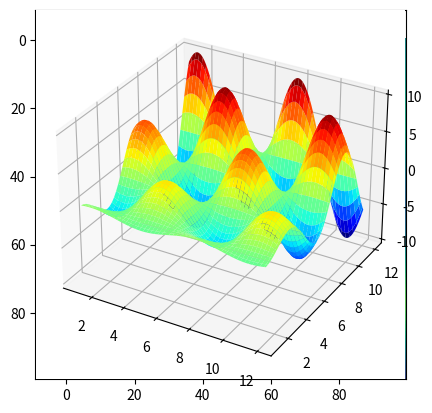
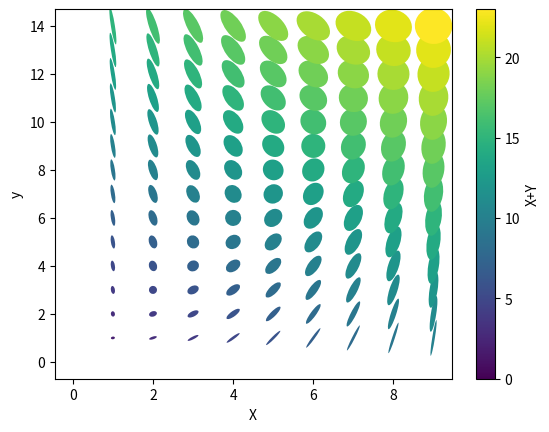

The matplotlib source for these figures, in order:
import numpy as np

# Setting a random seed for reproducibility
rnd = np.random.RandomState(seed=123)

# Generating a random array
X = rnd.uniform(low=0.0, high=1.0, size=(3, 5))  # a 3 x 5 array

print(X)

# Accessing elements

# get a single element 
# (here: an element in the first row and column)
print(X[0, 0])

# get a row 
# (here: 2nd row)
print(X[1])

# get a column
# (here: 2nd column)
print(X[:, 1])

# Transposing an array
print(X.T)

# Creating a row vector
# of evenly spaced numbers over a specified interval.
y = np.linspace(0, 12, 5)
print(y)

# Turning the row vector into a column vector
print(y[:, np.newaxis])

# Getting the shape or reshaping an array

# Generating a random array
rnd = np.random.RandomState(seed=123)
X = rnd.uniform(low=0.0, high=1.0, size=(3, 5))  # a 3 x 5 array

print(X.shape)
print(X.reshape(5, 3))

# Indexing by an array of integers (fancy indexing)
indices = np.array([3, 1, 0])
print(indices)
X[:, indices]

from scipy import sparse

# Create a random array with a lot of zeros
rnd = np.random.RandomState(seed=123)

X = rnd.uniform(low=0.0, high=1.0, size=(10, 5))
print(X)

# set the majority of elements to zero
X[X < 0.7] = 0
print(X)

# turn X into a CSR (Compressed-Sparse-Row) matrix
X_csr = sparse.csr_matrix(X)
print(X_csr)

# Converting the sparse matrix to a dense array
print(X_csr.toarray())

# Create an empty LIL matrix and add some items
X_lil = sparse.lil_matrix((5, 5))

for i, j in np.random.randint(0, 5, (15, 2)):
    X_lil[i, j] = i + j

print(X_lil)
print(type(X_lil))

X_dense = X_lil.toarray()
print(X_dense)
print(type(X_dense))

X_csr = X_lil.tocsr()
print(X_csr)
print(type(X_csr))

%matplotlib inline

import matplotlib.pyplot as plt

# Plotting a line
x = np.linspace(0, 10, 100)
plt.plot(x, np.sin(x));

# Scatter-plot points
x = np.random.normal(size=500)
y = np.random.normal(size=500)
plt.scatter(x, y);

# Showing images using imshow
# - note that origin is at the top-left by default!

x = np.linspace(1, 12, 100)
y = x[:, np.newaxis]

im = y * np.sin(x) * np.cos(y)
print(im.shape)

plt.imshow(im);

# Contour plots 
# - note that origin here is at the bottom-left by default!
plt.contour(im);

# 3D plotting
from mpl_toolkits.mplot3d import Axes3D
ax = plt.axes(projection='3d')
xgrid, ygrid = np.meshgrid(x, y.ravel())
ax.plot_surface(xgrid, ygrid, im, cmap=plt.cm.jet, cstride=2, rstride=2, linewidth=0);

# %load http://matplotlib.org/mpl_examples/pylab_examples/ellipse_collection.py
import matplotlib.pyplot as plt
import numpy as np
from matplotlib.collections import EllipseCollection

x = np.arange(10)
y = np.arange(15)
X, Y = np.meshgrid(x, y)

XY = np.hstack((X.ravel()[:,np.newaxis], Y.ravel()[:,np.newaxis]))

ww = X/10.0
hh = Y/15.0
aa = X*9

fig, ax = plt.subplots()

ec = EllipseCollection(ww, hh, aa, units='x', offsets=XY,
                       transOffset=ax.transData)
ec.set_array((X+Y).ravel())
ax.add_collection(ec)
ax.autoscale_view()
ax.set_xlabel('X')
ax.set_ylabel('y')
cbar = plt.colorbar(ec)
cbar.set_label('X+Y')
plt.show()